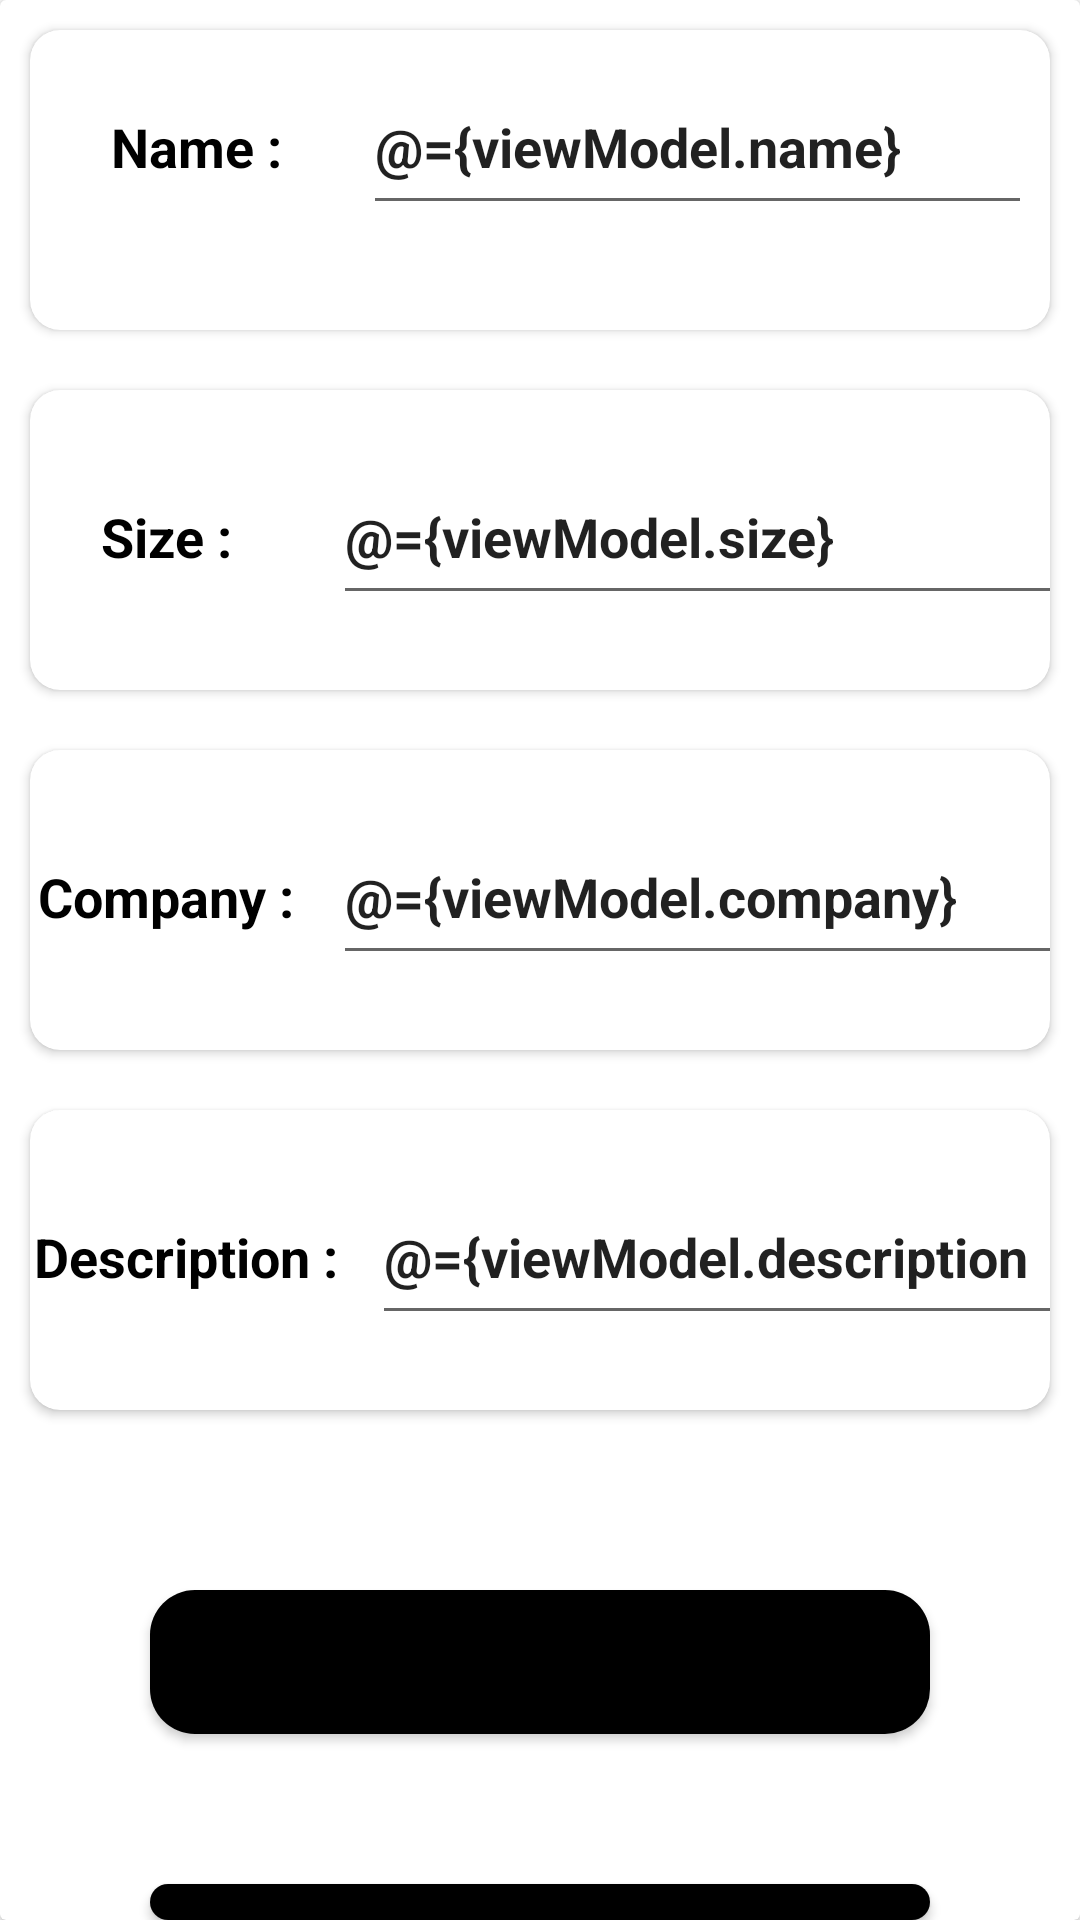

Write the Android layout XML for this screen, with the resource values it uses.
<!-- AndroidManifest.xml: application theme Theme.ShoeStore -->
<!-- res/layout/fragment_details.xml -->
<?xml version="1.0" encoding="utf-8"?>
<layout xmlns:android="http://schemas.android.com/apk/res/android"
    xmlns:app="http://schemas.android.com/apk/res-auto"
    xmlns:tools="http://schemas.android.com/tools">

    <data>
        <variable
            name="viewModel"
            type="com.example.shoestore.DetailsViewModel" />
    </data>
<RelativeLayout

    android:layout_width="match_parent"
    android:layout_height="match_parent"
    >

    <androidx.cardview.widget.CardView
        android:layout_width="match_parent"
        android:layout_height="match_parent"
        >

    <LinearLayout
        android:layout_width="match_parent"
        android:layout_height="wrap_content"
        android:orientation="vertical">




            <androidx.cardview.widget.CardView
                android:layout_width="match_parent"
                android:layout_height="match_parent"
                android:elevation="10dp"
                android:layout_margin="10dp"
                app:cardCornerRadius="10dp">
                <LinearLayout
                    android:layout_width="match_parent"
                    android:layout_height="80dp"
                    android:layout_marginTop="20dp"
                    android:layout_margin="10dp"

                    android:orientation="horizontal">

                <TextView
                    android:layout_width="91dp"
                    android:layout_height="wrap_content"
                    android:gravity="center"
                    android:text="Name :"
                    android:layout_marginRight="5dp"
                    android:textColor="@color/black"
                    android:textSize="18dp"
                    android:textStyle="bold"></TextView>

                <EditText
                    android:id="@+id/name"
                    android:layout_width="280dp"
                    android:layout_height="55dp"
                    android:layout_marginStart="5dp"
                    android:text="@={viewModel.name}"
                    android:hint="name"
                    android:textSize="18dp"
                    android:textStyle="bold"></EditText>

                </LinearLayout>

            </androidx.cardview.widget.CardView>



        <androidx.cardview.widget.CardView
            android:layout_width="match_parent"
            android:layout_height="match_parent"
            android:elevation="10dp"
            android:layout_margin="10dp"

            app:cardCornerRadius="10dp">

            <LinearLayout
                android:layout_width="match_parent"
                android:layout_height="80dp"
                android:layout_marginTop="20dp"
                android:orientation="horizontal">

                <TextView
                    android:layout_width="91dp"
                    android:layout_height="wrap_content"
                    android:gravity="center"
                    android:text="Size :"
                    android:textColor="@color/black"
                    android:layout_marginRight="5dp"
                    android:textSize="18dp"
                    android:textStyle="bold"></TextView>

                <EditText
                    android:id="@+id/size"
                    android:layout_width="280dp"
                    android:layout_height="55dp"
                    android:layout_marginStart="5dp"
                    android:text="@={viewModel.size}"
                    android:hint="size"
                    android:textSize="18dp"
                    android:textStyle="bold"></EditText>

            </LinearLayout>

        </androidx.cardview.widget.CardView>


        <androidx.cardview.widget.CardView
            android:layout_width="match_parent"
            android:layout_height="match_parent"
            android:elevation="10dp"
            android:layout_margin="10dp"

            app:cardCornerRadius="10dp">

            <LinearLayout
                android:layout_width="match_parent"
                android:layout_height="80dp"
                android:layout_marginTop="20dp"
                android:orientation="horizontal">

                <TextView
                    android:layout_width="91dp"
                    android:layout_height="wrap_content"
                    android:gravity="center"
                    android:text="Company :"
                    android:layout_marginRight="5dp"
                    android:textColor="@color/black"
                    android:textSize="18dp"
                    android:textStyle="bold"></TextView>

                <EditText
                    android:id="@+id/company"
                    android:layout_width="280dp"
                    android:layout_height="55dp"
                    android:layout_marginStart="5dp"
                    android:text="@={viewModel.company}"
                    android:hint="company"
                    android:textSize="18dp"
                    android:textStyle="bold"></EditText>
            </LinearLayout>


        </androidx.cardview.widget.CardView>


        <androidx.cardview.widget.CardView
            android:layout_width="match_parent"
            android:layout_height="match_parent"
            android:elevation="10dp"
            android:layout_margin="10dp"

            app:cardCornerRadius="10dp">

            <LinearLayout
                android:layout_width="match_parent"
                android:layout_height="80dp"
                android:layout_marginTop="20dp"
                android:orientation="horizontal">


                <TextView
                    android:layout_width="104dp"
                    android:layout_height="wrap_content"
                    android:gravity="center"
                    android:layout_marginRight="5dp"
                    android:text="Description :"
                    android:textColor="@color/black"
                    android:textSize="18dp"
                    android:textStyle="bold"></TextView>

                <EditText
                    android:id="@+id/desc"
                    android:layout_width="280dp"
                    android:layout_height="55dp"
                    android:layout_marginStart="5dp"
                    android:text="@={viewModel.description  }"
                    android:hint="description"

                    android:textSize="18dp"
                    android:textStyle="bold"></EditText>

            </LinearLayout>

        </androidx.cardview.widget.CardView>

        <androidx.cardview.widget.CardView
            android:layout_width="match_parent"
            android:layout_height="wrap_content"
            android:layout_margin="50dp"
            app:cardCornerRadius="15dp"
            android:elevation="15dp">
            <Button
                android:id="@+id/save"
                android:layout_width="match_parent"
                android:layout_height="wrap_content"
                android:text="save"
                android:background="@color/black"
                android:textStyle="bold"
                android:textSize="14dp"
                ></Button>
        </androidx.cardview.widget.CardView>
        <androidx.cardview.widget.CardView
            android:layout_width="match_parent"
            android:layout_height="wrap_content"
            android:layout_marginStart="50dp"
            android:layout_marginEnd="50dp"
            app:cardCornerRadius="15dp"
            android:elevation="15dp">
            <Button
                android:id="@+id/cancel"
                android:layout_width="match_parent"
                android:layout_height="wrap_content"
                android:text="Cancel"
                android:background="@color/black"
                android:textStyle="bold"
                android:textSize="14dp"
                ></Button>
        </androidx.cardview.widget.CardView>


    </LinearLayout>
    </androidx.cardview.widget.CardView>

</RelativeLayout>
</layout>
<!-- resources referenced by this layout -->
<resources>
  <style name="Theme.ShoeStore" parent="Theme.MaterialComponents.DayNight.DarkActionBar">
          
          <item name="colorPrimary">#26316E</item>
          <item name="colorPrimaryVariant">#2D3873</item>
          <item name="colorOnPrimary">@color/white</item>
          
          <item name="colorSecondary">@color/teal_200</item>
          <item name="colorSecondaryVariant">@color/teal_700</item>
          <item name="colorOnSecondary">@color/black</item>
          
          <item name="android:statusBarColor" tools:targetApi="l">?attr/colorPrimaryVariant</item>
          
      </style>
  <!-- not gathered from this repository: default colours our renderer supplied (Android Studio template values) -->
  <color name="teal_200">#FF03DAC5</color>
  <color name="teal_700">#FF018786</color>
  <color name="black">#FF000000</color>
  <color name="white">#FFFFFFFF</color>
</resources>
